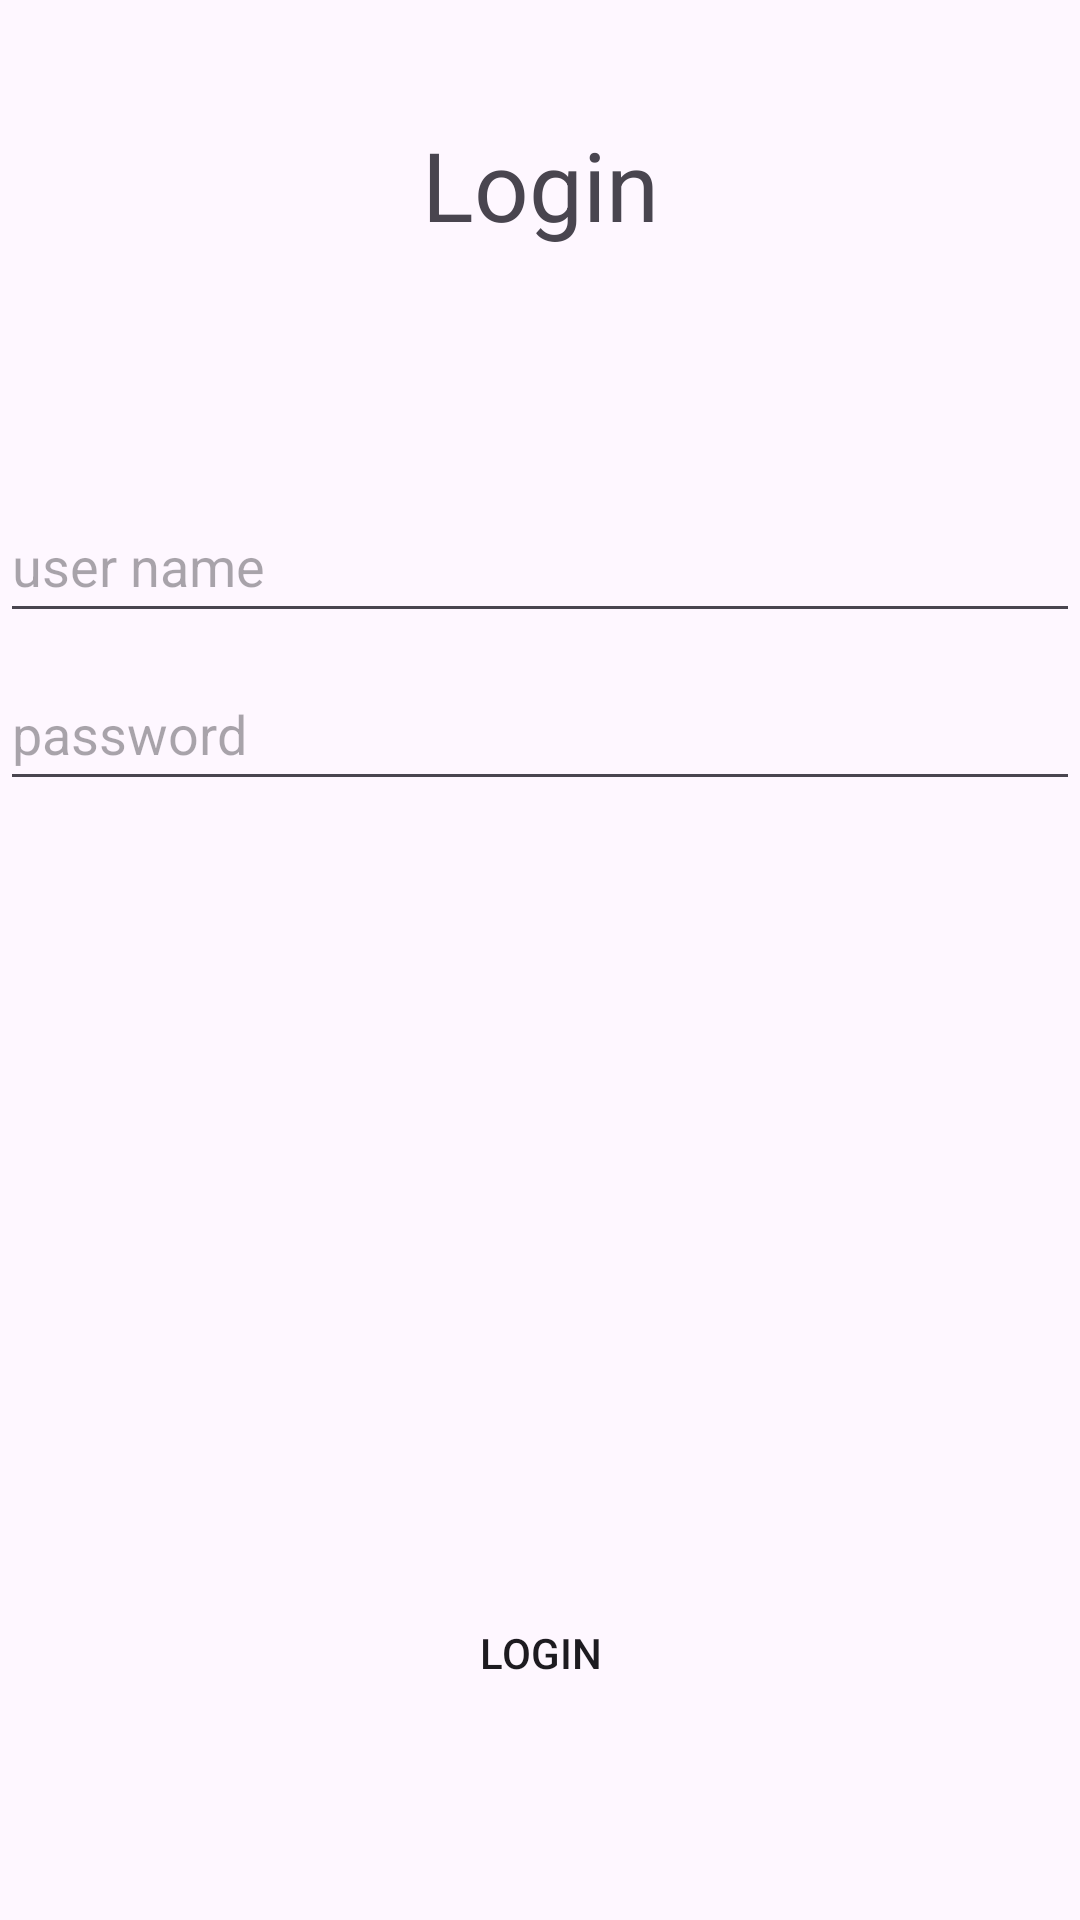

Android layout source for this screen:
<!-- AndroidManifest.xml: application theme Theme.AppFoods -->
<!-- res/layout/activity_login.xml -->
<?xml version="1.0" encoding="utf-8"?>
<androidx.constraintlayout.widget.ConstraintLayout xmlns:android="http://schemas.android.com/apk/res/android"
    xmlns:app="http://schemas.android.com/apk/res-auto"
    xmlns:tools="http://schemas.android.com/tools"
    android:id="@+id/main"
    android:layout_width="match_parent"
    android:layout_height="match_parent"
    tools:context=".LoginActivity">

    <TextView
        android:id="@+id/textView"
        android:layout_width="wrap_content"
        android:layout_height="wrap_content"
        android:layout_marginTop="40dp"
        android:text="Login"
        android:textSize="32sp"
        app:layout_constraintEnd_toEndOf="parent"
        app:layout_constraintHorizontal_bias="0.5"
        app:layout_constraintStart_toStartOf="parent"
        app:layout_constraintTop_toTopOf="parent" />

    <EditText
        android:id="@+id/etUserName"
        android:layout_width="match_parent"
        android:layout_height="48dp"
        android:layout_marginTop="80dp"
        android:ems="10"
        android:inputType="text"
        android:hint="user name"
        app:layout_constraintEnd_toEndOf="parent"
        app:layout_constraintStart_toStartOf="parent"
        app:layout_constraintTop_toBottomOf="@+id/textView" />

    <EditText
        android:id="@+id/etUserPassword"
        android:layout_width="match_parent"
        android:layout_height="48dp"
        android:layout_marginTop="8dp"
        android:ems="10"
        android:inputType="textPassword"
        android:hint="password"
        app:layout_constraintEnd_toEndOf="parent"
        app:layout_constraintStart_toStartOf="parent"
        app:layout_constraintTop_toBottomOf="@+id/etUserName" />

    <Button
        android:id="@+id/btnLogin"
        android:layout_width="200dp"
        android:layout_height="wrap_content"
        android:layout_marginTop="260dp"
        android:background="@drawable/rounded_button"
        android:text="Login"
        app:layout_constraintEnd_toEndOf="parent"
        app:layout_constraintStart_toStartOf="parent"
        app:layout_constraintTop_toBottomOf="@+id/etUserPassword" />

    <ProgressBar
        android:id="@+id/progressBar"
        style="?android:attr/progressBarStyle"
        android:layout_width="wrap_content"
        android:layout_height="wrap_content"
        android:layout_marginTop="20dp"
        android:visibility="gone"
        app:layout_constraintEnd_toEndOf="parent"
        app:layout_constraintStart_toStartOf="parent"
        app:layout_constraintTop_toBottomOf="@+id/btnLogin" />

    <TextView
        android:id="@+id/tvRegister"
        android:layout_width="wrap_content"
        android:layout_height="wrap_content"
        android:layout_marginTop="120dp"
        android:text="Register"
        android:textSize="20sp"
        app:layout_constraintEnd_toEndOf="parent"
        app:layout_constraintStart_toStartOf="parent"
        app:layout_constraintTop_toBottomOf="@+id/progressBar" />
</androidx.constraintlayout.widget.ConstraintLayout>
<!-- resources referenced by this layout -->
<resources>
  <!-- drawable rounded_button (drawable) -->
  <?xml version="1.0" encoding="utf-8"?>
  <shape xmlns:android="http://schemas.android.com/apk/res/android"
      android:shape="rectangle">
      <corners android:radius="10dp" /> 
  </shape>
  <style name="Theme.AppFoods" parent="Base.Theme.AppFoods" />
  <style name="Base.Theme.AppFoods" parent="Theme.Material3.DayNight.NoActionBar">
          
          
      </style>
</resources>
